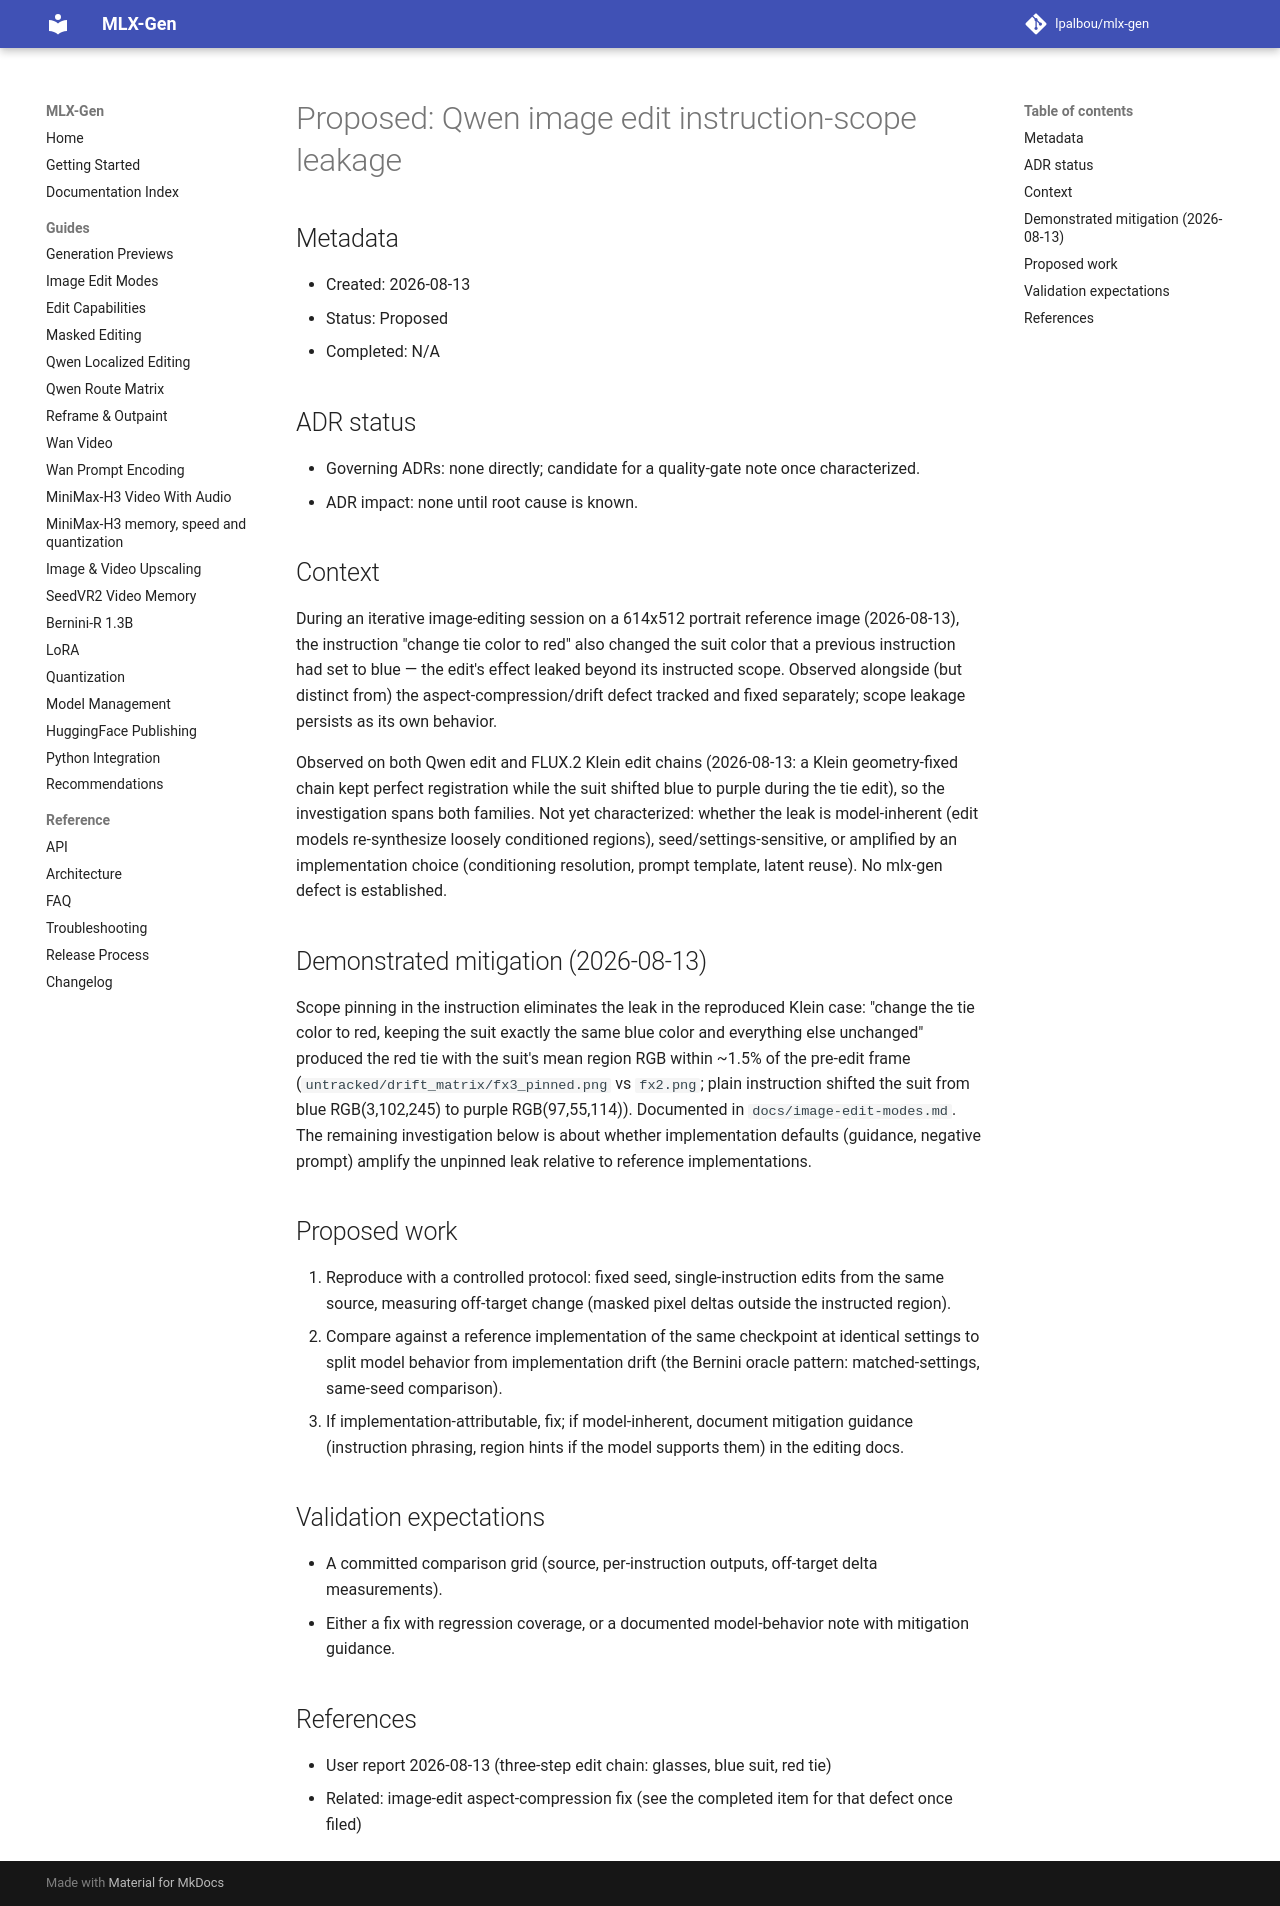

repository: lpalbou/mlx-gen · page: backlog/proposed/0111_qwen_image_edit_instruction_scope_leakage/index.html · generator: mkdocs

# Proposed: Qwen image edit instruction-scope leakage

## Metadata

- Created: 2026-08-13
- Status: Proposed
- Completed: N/A

## ADR status

- Governing ADRs: none directly; candidate for a quality-gate note once characterized.
- ADR impact: none until root cause is known.

## Context

During an iterative image-editing session on a 614x512 portrait reference image
(2026-08-13), the instruction "change tie color to red" also changed the suit color
that a previous instruction had set to blue — the edit's effect leaked beyond its instructed
scope. Observed alongside (but distinct from) the aspect-compression/drift defect tracked and
fixed separately; scope leakage persists as its own behavior.

Observed on both Qwen edit and FLUX.2 Klein edit chains (2026-08-13: a Klein geometry-fixed
chain kept perfect registration while the suit shifted blue to purple during the tie edit), so
the investigation spans both families. Not yet characterized: whether the leak is model-inherent (edit models re-synthesize loosely
conditioned regions), seed/settings-sensitive, or amplified by an implementation choice
(conditioning resolution, prompt template, latent reuse). No mlx-gen defect is established.

## Demonstrated mitigation (2026-08-13)

Scope pinning in the instruction eliminates the leak in the reproduced Klein case: "change the
tie color to red, keeping the suit exactly the same blue color and everything else unchanged"
produced the red tie with the suit's mean region RGB within ~1.5% of the pre-edit frame
(`untracked/drift_matrix/fx3_pinned.png` vs `fx2.png`; plain instruction shifted the suit from
blue RGB(3,102,245) to purple RGB(97,55,114)). Documented in `docs/image-edit-modes.md`. The
remaining investigation below is about whether implementation defaults (guidance, negative
prompt) amplify the unpinned leak relative to reference implementations.

## Proposed work

1. Reproduce with a controlled protocol: fixed seed, single-instruction edits from the same
   source, measuring off-target change (masked pixel deltas outside the instructed region).
2. Compare against a reference implementation of the same checkpoint at identical settings to
   split model behavior from implementation drift (the Bernini oracle pattern:
   matched-settings, same-seed comparison).
3. If implementation-attributable, fix; if model-inherent, document mitigation guidance
   (instruction phrasing, region hints if the model supports them) in the editing docs.

## Validation expectations

- A committed comparison grid (source, per-instruction outputs, off-target delta measurements).
- Either a fix with regression coverage, or a documented model-behavior note with mitigation
  guidance.

## References

- User report 2026-08-13 (three-step edit chain: glasses, blue suit, red tie)
- Related: image-edit aspect-compression fix (see the completed item for that defect once filed)
